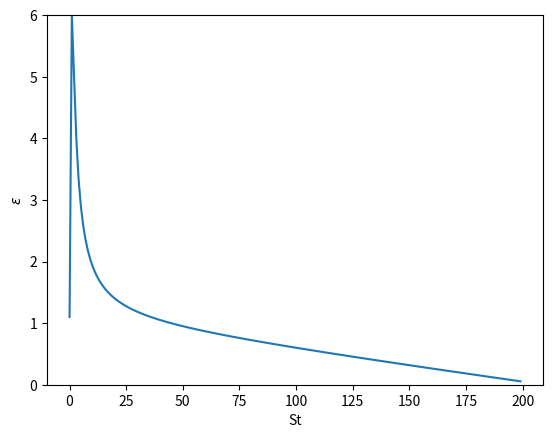

This figure's Python source:
"""
Plot how the dust concentration factor, epsilon, varies with stokes
    number in our semi-analytic prescription.
"""

import numpy as np
import matplotlib.pyplot as plt

St = np.arange(0.01,200)
d = 5
eps = 1 + 2*d/(St + 1/St) - St/200.

plt.plot(St,eps)
plt.xlabel('St')
plt.ylabel(r'$\epsilon$')
plt.ylim([0,6])
#plt.xscale('log')
#plt.savefig('epsvsSt.png')
#plt.show()

rads = np.linspace(1,100)
grainsize = np.logspace(-1,6,num=10)
St=[]
for a in grainsize:
    St.append(a*rads**1.5)

